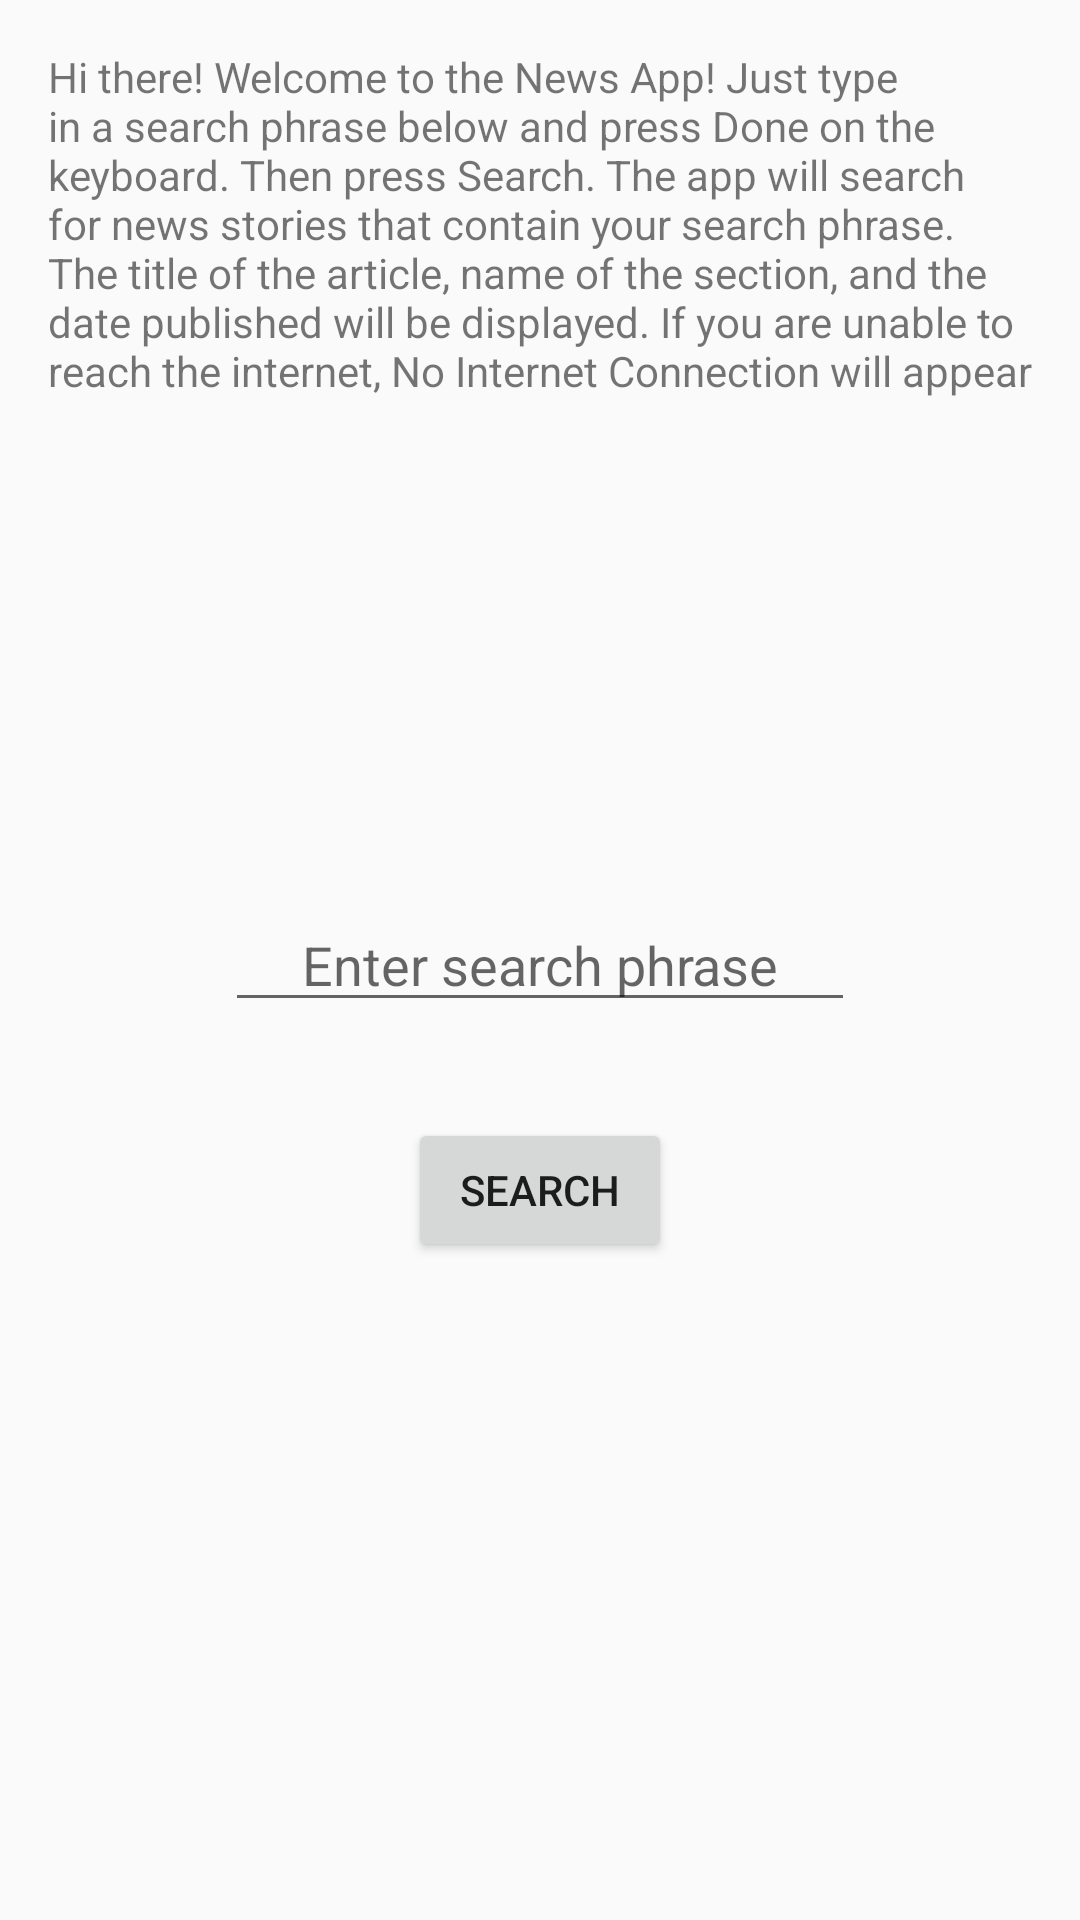

This screen was rendered from an Android layout file. Write that file and the resources it references.
<!-- AndroidManifest.xml: application theme AppTheme -->
<!-- res/layout/activity_main.xml -->
<?xml version="1.0" encoding="utf-8"?>
<RelativeLayout
    xmlns:android="http://schemas.android.com/apk/res/android"
    android:layout_width="match_parent"
    android:layout_height="match_parent">

    
    <TextView
        android:id="@+id/txtInstruction"
        style="@style/TextStyle"
        android:text="@string/Introduction"/>

    <EditText
        android:id="@+id/edtSearchString"
        style="@style/TextStyle"
        android:layout_centerHorizontal="false"
        android:layout_centerInParent="true"
        android:ems="10"
        android:hint="@string/searchHint"
        android:inputType="textPersonName"
        android:textAlignment="center"/>

    <Button
        android:id="@+id/btnSearch"
        style="@style/TextStyle"
        android:layout_below="@+id/edtSearchString"
        android:layout_centerInParent="true"
        android:gravity="center"
        android:text="@string/searchButtonTitle"
        android:textAlignment="gravity"/>

    

</RelativeLayout>
<!-- resources referenced by this layout -->
<resources>
  <string name="Introduction">Hi there! Welcome to the News App!  Just type in a search phrase below and press Done on the keyboard. Then press Search.  The app will search for news stories that contain your search phrase. The title of the article, name of the section, and the date published will be displayed. If you are unable to reach the internet, No Internet Connection will appear</string>
  <string name="searchButtonTitle">Search</string>
  <string name="searchHint">Enter search phrase</string>
  <style name="TextStyle">
          <item name="android:layout_width">wrap_content</item>
          <item name="android:layout_height">wrap_content</item>
          <item name="android:layout_margin">16dp</item>
      </style>
  <style name="AppTheme" parent="Theme.AppCompat.Light.DarkActionBar">
          
          <item name="colorPrimary">@color/colorPrimary</item>
          <item name="colorPrimaryDark">@color/colorPrimaryDark</item>
          <item name="colorAccent">@color/colorAccent</item>
      </style>
  <!-- not gathered from this repository: default colours our renderer supplied (Android Studio template values) -->
  <color name="colorPrimary">#FF6200EE</color>
  <color name="colorPrimaryDark">#FF3700B3</color>
  <color name="colorAccent">#FF03DAC5</color>
</resources>
